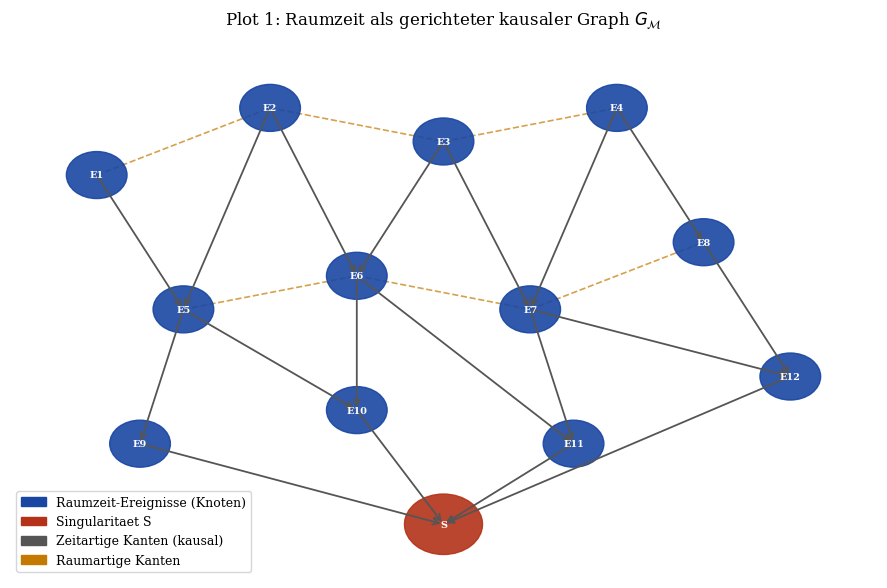
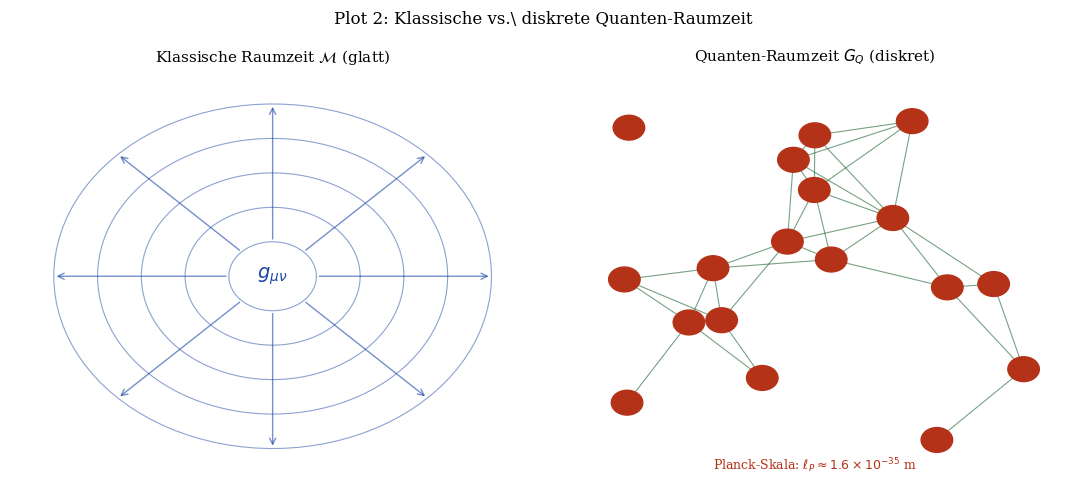
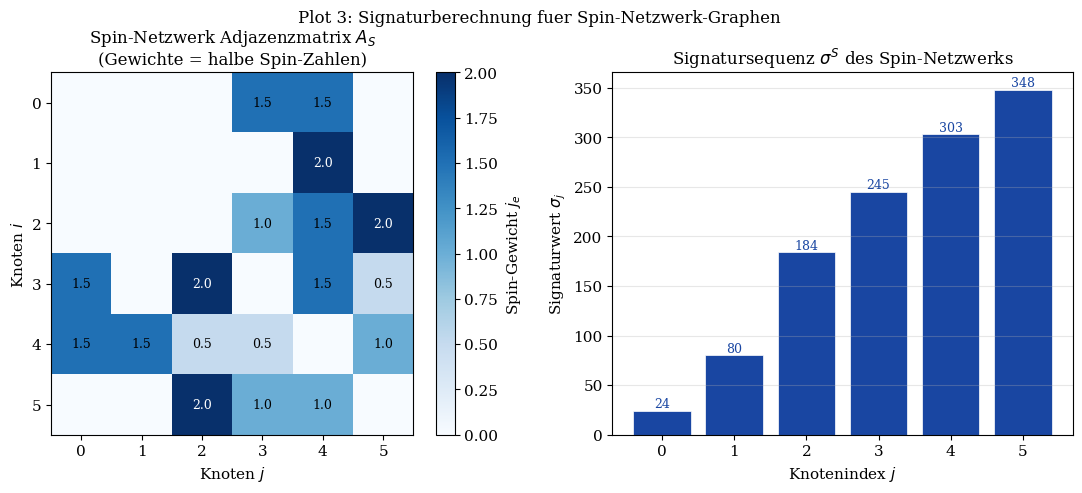
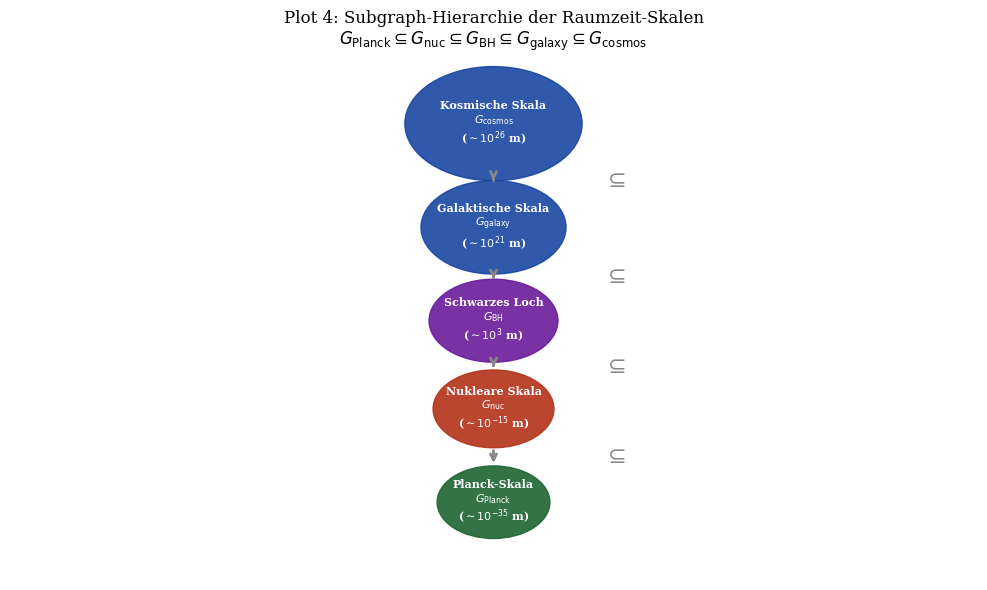
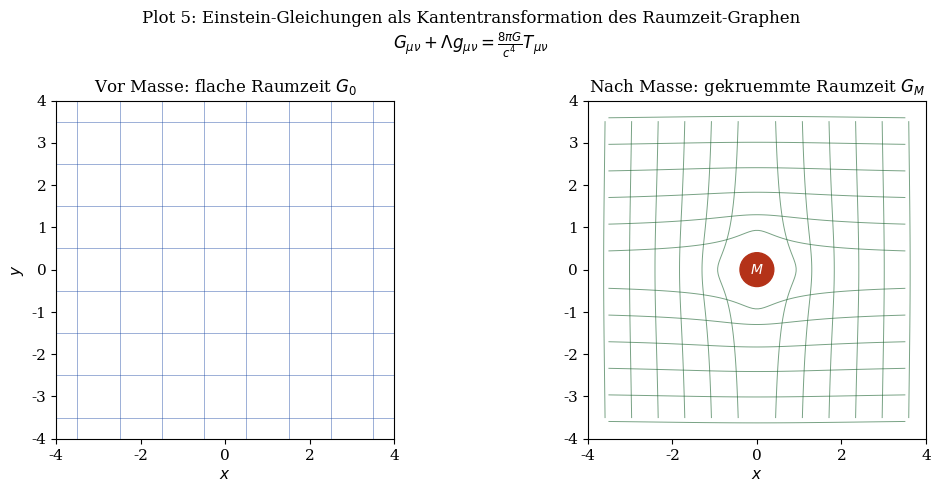
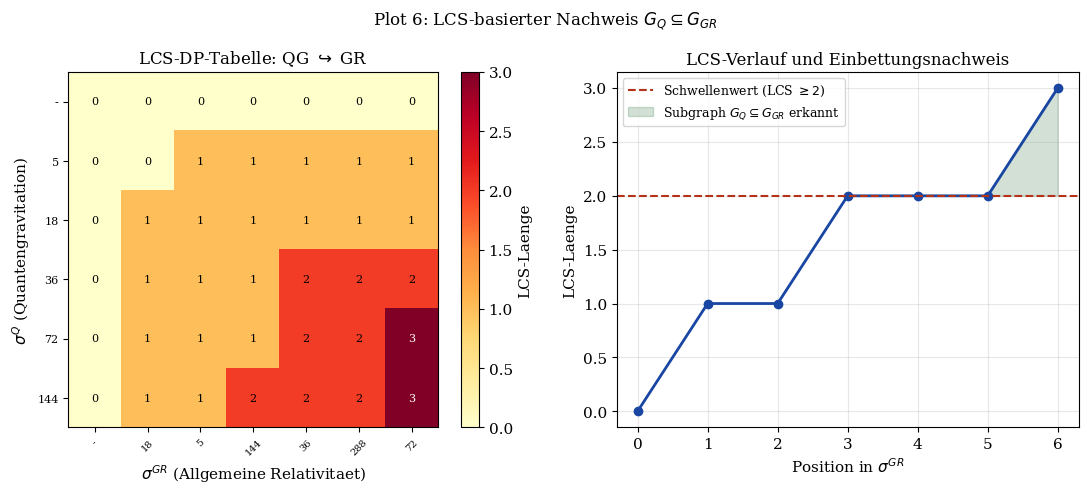
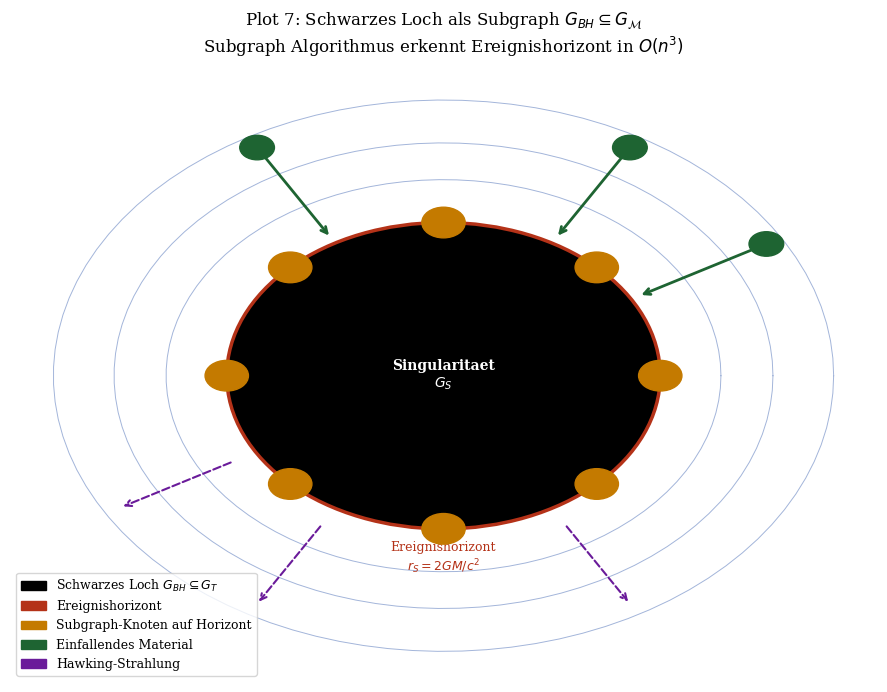
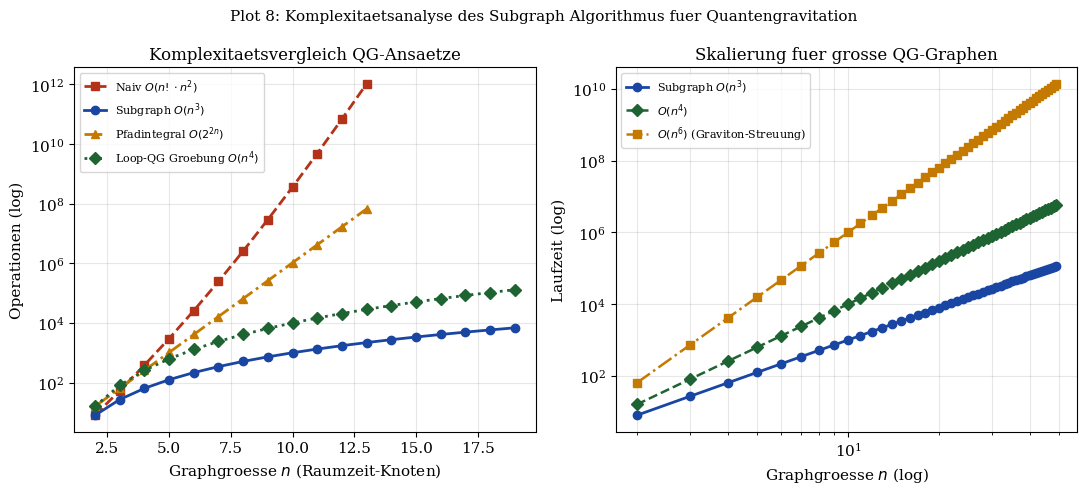
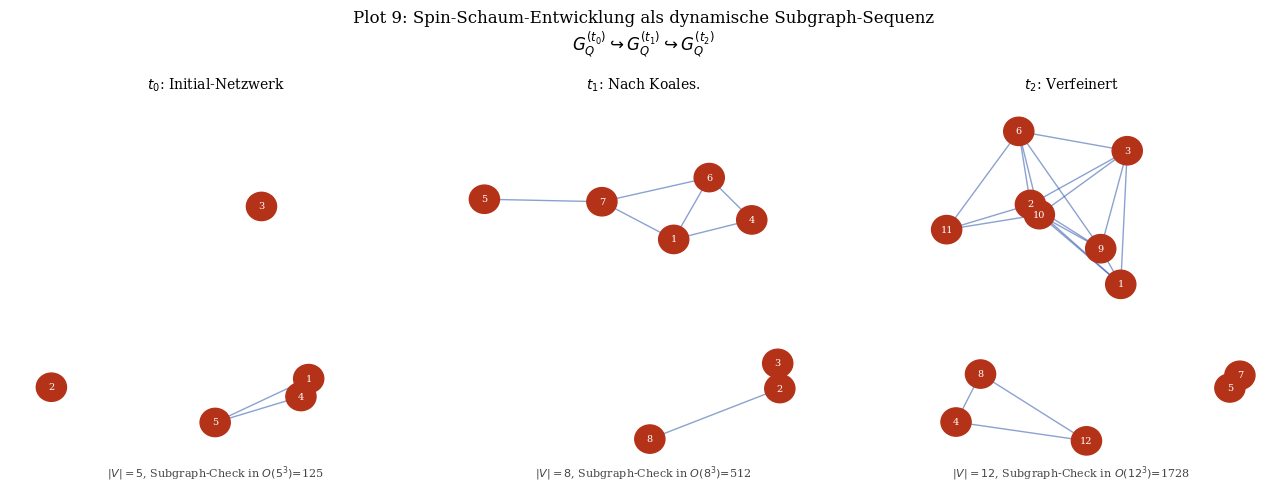
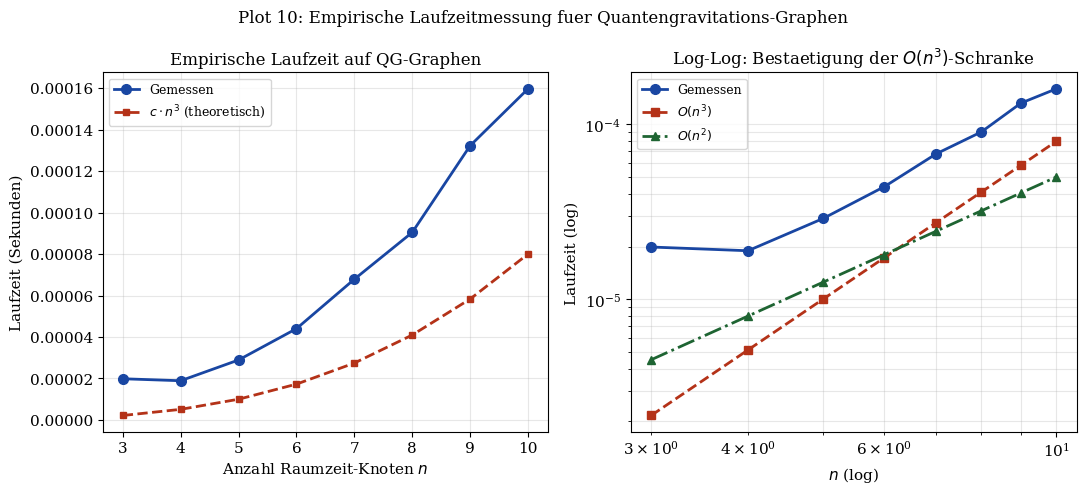

Source code (Python) for these figures, in order:
#!/usr/bin/env python3
"""
Plots fuer: Quantengravitation als Subgraph-Isomorphismus-Problem
Stephan Epp, 2026
"""

import matplotlib
matplotlib.use('Agg')
import matplotlib.pyplot as plt
import matplotlib.patches as mpatches
import matplotlib.gridspec as gridspec
import numpy as np
from scipy.integrate import odeint

plt.rcParams.update({
    'font.family': 'serif',
    'font.size': 11,
    'axes.titlesize': 12,
    'axes.labelsize': 11,
    'figure.dpi': 150,
})

BLUE   = '#1946a2'
RED    = '#b43218'
GREEN  = '#1e6432'
ORANGE = '#c47a00'
PURPLE = '#6a1b9a'

# ─── Plot 1: Raumzeit-Graph ────────────────────────────────────────────────
fig, ax = plt.subplots(figsize=(9, 6))
ax.set_xlim(0, 10); ax.set_ylim(0, 8); ax.axis('off')

# Raumzeit-Knoten (Ereignisse)
events = {
    'E1': (1, 6), 'E2': (3, 7), 'E3': (5, 6.5), 'E4': (7, 7),
    'E5': (2, 4), 'E6': (4, 4.5), 'E7': (6, 4), 'E8': (8, 5),
    'E9': (1.5, 2), 'E10': (4, 2.5), 'E11': (6.5, 2), 'E12': (9, 3),
    'S':  (5, 0.8),
}
colors_e = {e: BLUE for e in events}
colors_e['S'] = RED

for name, (x, y) in events.items():
    r = 0.35 if name != 'S' else 0.45
    ax.add_patch(plt.Circle((x, y), r, color=colors_e[name], zorder=3, alpha=0.9))
    ax.text(x, y, name, ha='center', va='center', color='white', fontsize=7,
            fontweight='bold', zorder=4)

# Kausale Kanten (zeitartig)
causal = [
    ('E1','E5'),('E2','E5'),('E2','E6'),('E3','E6'),('E3','E7'),('E4','E7'),('E4','E8'),
    ('E5','E9'),('E5','E10'),('E6','E10'),('E6','E11'),('E7','E11'),('E7','E12'),('E8','E12'),
    ('E9','S'),('E10','S'),('E11','S'),('E12','S'),
]
for (a, b) in causal:
    x1, y1 = events[a]; x2, y2 = events[b]
    ax.annotate('', xy=(x2, y2), xytext=(x1, y1),
                arrowprops=dict(arrowstyle='->', color='#555', lw=1.3))

# Raumartige Kanten (gestrichelt)
spatial = [('E1','E2'),('E2','E3'),('E3','E4'),('E5','E6'),('E6','E7'),('E7','E8')]
for (a, b) in spatial:
    x1, y1 = events[a]; x2, y2 = events[b]
    ax.plot([x1, x2], [y1, y2], '--', color=ORANGE, lw=1.2, alpha=0.7)

legend_e = [
    mpatches.Patch(color=BLUE, label='Raumzeit-Ereignisse (Knoten)'),
    mpatches.Patch(color=RED, label='Singularitaet S'),
    mpatches.Patch(color='#555', label='Zeitartige Kanten (kausal)'),
    mpatches.Patch(color=ORANGE, label='Raumartige Kanten'),
]
ax.legend(handles=legend_e, loc='lower left', fontsize=9)
ax.set_title('Plot 1: Raumzeit als gerichteter kausaler Graph $G_{\\mathcal{M}}$', pad=12)
plt.tight_layout()
plt.savefig('plot1_raumzeit_graph.pdf', bbox_inches='tight')
plt.close()
print("Plot 1 erstellt")

# ─── Plot 2: Quantengraph vs. klassische Raumzeit ─────────────────────────
fig, axes = plt.subplots(1, 2, figsize=(11, 5))

# Links: Klassische glatte Raumzeit
ax = axes[0]
ax.set_xlim(0, 6); ax.set_ylim(0, 6); ax.axis('off')
ax.set_title('Klassische Raumzeit $\\mathcal{M}$ (glatt)', fontsize=11)
theta = np.linspace(0, 2*np.pi, 100)
for r in [0.5, 1.0, 1.5, 2.0, 2.5]:
    ax.plot(3 + r*np.cos(theta), 3 + r*np.sin(theta), '-', color=BLUE, lw=0.8, alpha=0.5)
for ang in np.linspace(0, 2*np.pi, 8, endpoint=False):
    ax.annotate('', xy=(3 + 2.5*np.cos(ang), 3 + 2.5*np.sin(ang)),
                xytext=(3 + 0.5*np.cos(ang), 3 + 0.5*np.sin(ang)),
                arrowprops=dict(arrowstyle='->', color=BLUE, lw=1.0, alpha=0.6))
ax.text(3, 3, '$g_{\\mu\\nu}$', ha='center', va='center', fontsize=14, color=BLUE)

# Rechts: Quantengraph (diskrete Knoten)
ax = axes[1]
ax.set_xlim(0, 6); ax.set_ylim(0, 6); ax.axis('off')
ax.set_title('Quanten-Raumzeit $G_Q$ (diskret)', fontsize=11)
np.random.seed(7)
n_nodes = 18
xs = np.random.uniform(0.5, 5.5, n_nodes)
ys = np.random.uniform(0.5, 5.5, n_nodes)
for i in range(n_nodes):
    for j in range(i+1, n_nodes):
        d = np.sqrt((xs[i]-xs[j])**2 + (ys[i]-ys[j])**2)
        if d < 1.5:
            ax.plot([xs[i], xs[j]], [ys[i], ys[j]], '-', color=GREEN, lw=0.8, alpha=0.6)
for i in range(n_nodes):
    ax.add_patch(plt.Circle((xs[i], ys[i]), 0.18, color=RED, zorder=3))
ax.text(3, 0.2, r'Planck-Skala: $\ell_P \approx 1.6 \times 10^{-35}$ m',
        ha='center', fontsize=9, color=RED)

fig.suptitle('Plot 2: Klassische vs.\ diskrete Quanten-Raumzeit', fontsize=12)
plt.tight_layout()
plt.savefig('plot2_klassisch_vs_quanten.pdf', bbox_inches='tight')
plt.close()
print("Plot 2 erstellt")

# ─── Plot 3: Signaturberechnung fuer Spin-Netzwerk ────────────────────────
fig, axes = plt.subplots(1, 2, figsize=(11, 5))

n = 6
np.random.seed(42)
A = np.random.randint(0, 2, (n, n)).astype(float)
A = np.tril(A, -1) + np.tril(A, -1).T  # symmetrisch
np.fill_diagonal(A, 0)
# Spin-Gewichte
W = A * np.random.choice([0.5, 1.0, 1.5, 2.0], size=(n, n))

im = axes[0].imshow(W, cmap='Blues', vmin=0)
axes[0].set_title('Spin-Netzwerk Adjazenzmatrix $A_S$\n(Gewichte = halbe Spin-Zahlen)')
axes[0].set_xlabel('Knoten $j$'); axes[0].set_ylabel('Knoten $i$')
for i in range(n):
    for j in range(n):
        if W[i, j] > 0:
            axes[0].text(j, i, f'{W[i,j]:.1f}', ha='center', va='center',
                         color='white' if W[i,j] > 1.5 else 'black', fontsize=9)
plt.colorbar(im, ax=axes[0], label='Spin-Gewicht $j_e$')

sigmas = [sum(int(A[i, j]) * (2**i) for i in range(n)) + j * (2**n) for j in range(n)]
axes[1].bar(range(n), sigmas, color=BLUE, edgecolor='white', linewidth=0.5)
axes[1].set_title('Signatursequenz $\\sigma^S$ des Spin-Netzwerks')
axes[1].set_xlabel('Knotenindex $j$')
axes[1].set_ylabel('Signaturwert $\\sigma_j$')
axes[1].set_xticks(range(n))
for i, v in enumerate(sigmas):
    axes[1].text(i, v + 0.5, str(int(v)), ha='center', va='bottom', fontsize=9, color=BLUE)
axes[1].grid(True, alpha=0.3, axis='y')

fig.suptitle('Plot 3: Signaturberechnung fuer Spin-Netzwerk-Graphen', fontsize=12)
plt.tight_layout()
plt.savefig('plot3_spinnet_signaturen.pdf', bbox_inches='tight')
plt.close()
print("Plot 3 erstellt")

# ─── Plot 4: Planck-Skala und Subgraph-Hierarchie ─────────────────────────
fig, ax = plt.subplots(figsize=(10, 6))
ax.set_xlim(0, 12); ax.set_ylim(0, 10); ax.axis('off')

levels = [
    {'label': 'Kosmische Skala\n$G_{\\rm cosmos}$\n($\\sim 10^{26}$ m)', 'x': 6, 'y': 8.8, 'r': 1.1, 'c': BLUE},
    {'label': 'Galaktische Skala\n$G_{\\rm galaxy}$\n($\\sim 10^{21}$ m)', 'x': 6, 'y': 6.8, 'r': 0.9, 'c': BLUE},
    {'label': 'Schwarzes Loch\n$G_{\\rm BH}$\n($\\sim 10^{3}$ m)', 'x': 6, 'y': 5.0, 'r': 0.8, 'c': PURPLE},
    {'label': 'Nukleare Skala\n$G_{\\rm nuc}$\n($\\sim 10^{-15}$ m)', 'x': 6, 'y': 3.3, 'r': 0.75, 'c': RED},
    {'label': 'Planck-Skala\n$G_{\\rm Planck}$\n($\\sim 10^{-35}$ m)', 'x': 6, 'y': 1.5, 'r': 0.7, 'c': GREEN},
]
for l in levels:
    ax.add_patch(plt.Circle((l['x'], l['y']), l['r'], color=l['c'], zorder=3, alpha=0.9))
    ax.text(l['x'], l['y'], l['label'], ha='center', va='center',
            color='white', fontsize=8, fontweight='bold', zorder=4)

for i in range(len(levels)-1):
    x1, y1 = levels[i]['x'], levels[i]['y'] - levels[i]['r']
    x2, y2 = levels[i+1]['x'], levels[i+1]['y'] + levels[i+1]['r']
    ax.annotate('', xy=(x2, y2), xytext=(x1, y1),
                arrowprops=dict(arrowstyle='->', color='#888', lw=2.0))
    mid_y = (y1 + y2) / 2
    ax.text(7.5, mid_y, r'$\subseteq$', ha='center', va='center', fontsize=16, color='#888')

ax.set_title('Plot 4: Subgraph-Hierarchie der Raumzeit-Skalen\n'
             r'$G_{\rm Planck} \subseteq G_{\rm nuc} \subseteq G_{\rm BH} \subseteq G_{\rm galaxy} \subseteq G_{\rm cosmos}$',
             pad=12)
plt.tight_layout()
plt.savefig('plot4_hierarchie_skalen.pdf', bbox_inches='tight')
plt.close()
print("Plot 4 erstellt")

# ─── Plot 5: Einstein-Gleichungen als Graphtransformation ────────────────
fig, axes = plt.subplots(1, 2, figsize=(11, 5))

ax = axes[0]
ax.set_xlim(-4, 4); ax.set_ylim(-4, 4)
ax.set_title('Vor Masse: flache Raumzeit $G_0$')
ax.set_xlabel('$x$'); ax.set_ylabel('$y$')
xs = np.linspace(-3.5, 3.5, 8)
ys = np.linspace(-3.5, 3.5, 8)
for x in xs:
    ax.axvline(x, color=BLUE, lw=0.6, alpha=0.5)
for y in ys:
    ax.axhline(y, color=BLUE, lw=0.6, alpha=0.5)
ax.grid(False)
ax.set_aspect('equal')

ax = axes[1]
ax.set_xlim(-4, 4); ax.set_ylim(-4, 4)
ax.set_title('Nach Masse: gekruemmte Raumzeit $G_M$')
ax.set_xlabel('$x$')
x_grid = np.linspace(-3.5, 3.5, 12)
y_grid = np.linspace(-3.5, 3.5, 12)
for x in x_grid:
    ys_curved = []
    for y in np.linspace(-3.5, 3.5, 100):
        r = np.sqrt(x**2 + y**2) + 0.1
        defl = 0.6 / r
        ys_curved.append(y)
    xc = [x + 0.5*np.sign(x)*(1/(np.sqrt(x**2+yy**2)+0.5)) for yy in ys_curved]
    ax.plot(xc, ys_curved, '-', color=GREEN, lw=0.7, alpha=0.6)
for y in y_grid:
    xs_curved = []
    for x in np.linspace(-3.5, 3.5, 100):
        r = np.sqrt(x**2 + y**2) + 0.1
        xs_curved.append(x)
    yc = [y + 0.5*np.sign(y)*(1/(np.sqrt(xx**2+y**2)+0.5)) for xx in xs_curved]
    ax.plot(np.linspace(-3.5, 3.5, 100), yc, '-', color=GREEN, lw=0.7, alpha=0.6)
ax.add_patch(plt.Circle((0, 0), 0.4, color=RED, zorder=5))
ax.text(0, 0, '$M$', ha='center', va='center', color='white', fontsize=10, fontweight='bold', zorder=6)
ax.set_aspect('equal')

fig.suptitle('Plot 5: Einstein-Gleichungen als Kantentransformation des Raumzeit-Graphen\n'
             r'$G_{\mu\nu} + \Lambda g_{\mu\nu} = \frac{8\pi G}{c^4} T_{\mu\nu}$', fontsize=12)
plt.tight_layout()
plt.savefig('plot5_einstein_graph.pdf', bbox_inches='tight')
plt.close()
print("Plot 5 erstellt")

# ─── Plot 6: LCS-Matching Quantengraph vs. GR-Graph ───────────────────────
fig, axes = plt.subplots(1, 2, figsize=(11, 5))

sigma_Q = [5, 18, 36, 72, 144]  # Quantengravitations-Signaturen
sigma_G = [18, 5, 144, 36, 288, 72]  # GR-Signaturen (groesser)

m, n_s = len(sigma_Q), len(sigma_G)
dp = [[0]*(n_s+1) for _ in range(m+1)]
for i in range(1, m+1):
    for j in range(1, n_s+1):
        if sigma_Q[i-1] == sigma_G[j-1]:
            dp[i][j] = dp[i-1][j-1] + 1
        else:
            dp[i][j] = max(dp[i-1][j], dp[i][j-1])

dp_arr = np.array(dp)
im = axes[0].imshow(dp_arr, cmap='YlOrRd', aspect='auto')
axes[0].set_xticks(range(n_s+1))
axes[0].set_xticklabels(['-']+[str(x) for x in sigma_G], fontsize=7, rotation=45)
axes[0].set_yticks(range(m+1))
axes[0].set_yticklabels(['-']+[str(x) for x in sigma_Q], fontsize=8)
axes[0].set_xlabel('$\\sigma^{GR}$ (Allgemeine Relativitaet)')
axes[0].set_ylabel('$\\sigma^Q$ (Quantengravitation)')
axes[0].set_title('LCS-DP-Tabelle: QG $\\hookrightarrow$ GR')
for i in range(m+1):
    for j in range(n_s+1):
        axes[0].text(j, i, dp[i][j], ha='center', va='center',
                     color='white' if dp[i][j] > 2 else 'black', fontsize=8)
plt.colorbar(im, ax=axes[0], label='LCS-Laenge')

lcs_vals = [dp[m][j] for j in range(n_s+1)]
axes[1].plot(range(n_s+1), lcs_vals, 'o-', color=BLUE, lw=2, markersize=6)
axes[1].axhline(y=2, color=RED, ls='--', label='Schwellenwert (LCS $\\geq 2$)')
axes[1].fill_between(range(n_s+1), lcs_vals, 2,
                     where=[v >= 2 for v in lcs_vals], alpha=0.2, color=GREEN,
                     label='Subgraph $G_Q \\subseteq G_{GR}$ erkannt')
axes[1].set_xlabel('Position in $\\sigma^{GR}$')
axes[1].set_ylabel('LCS-Laenge')
axes[1].set_title('LCS-Verlauf und Einbettungsnachweis')
axes[1].legend(fontsize=9); axes[1].grid(True, alpha=0.3)

fig.suptitle('Plot 6: LCS-basierter Nachweis $G_Q \\subseteq G_{GR}$', fontsize=12)
plt.tight_layout()
plt.savefig('plot6_lcs_qg_gr.pdf', bbox_inches='tight')
plt.close()
print("Plot 6 erstellt")

# ─── Plot 7: Schwarzes Loch als Subgraph ──────────────────────────────────
fig, ax = plt.subplots(figsize=(9, 7))
ax.set_xlim(0, 10); ax.set_ylim(0, 10); ax.axis('off')

# Aeussere Raumzeit
theta = np.linspace(0, 2*np.pi, 100)
for r in [4.5, 3.8, 3.2]:
    ax.plot(5 + r*np.cos(theta), 5 + r*np.sin(theta), '-', color=BLUE, lw=0.7, alpha=0.4)

# Ereignishorizont
ax.add_patch(plt.Circle((5, 5), 2.5, color='black', zorder=4, alpha=0.85))
ax.add_patch(plt.Circle((5, 5), 2.5, color='black', zorder=4))
ax.text(5, 5, 'Singularitaet\n$G_S$', ha='center', va='center',
        color='white', fontsize=10, fontweight='bold', zorder=6)

# Ereignishorizont-Ring
ax.add_patch(plt.Circle((5, 5), 2.5, fill=False, edgecolor=RED, lw=2.5, zorder=5))
ax.text(5, 2.3, 'Ereignishorizont\n$r_S = 2GM/c^2$', ha='center', va='top',
        fontsize=9, color=RED, zorder=6)

# Subgraph-Knoten auf dem Horizont
n_h = 8
for k in range(n_h):
    ang = 2*np.pi * k / n_h
    xk = 5 + 2.5*np.cos(ang)
    yk = 5 + 2.5*np.sin(ang)
    ax.add_patch(plt.Circle((xk, yk), 0.25, color=ORANGE, zorder=7))

# Einfallendes Material
for ang in [np.pi/6, np.pi/3, 2*np.pi/3]:
    x_start = 5 + 4.3*np.cos(ang)
    y_start = 5 + 4.3*np.sin(ang)
    x_end = 5 + 2.6*np.cos(ang)
    y_end = 5 + 2.6*np.sin(ang)
    ax.annotate('', xy=(x_end, y_end), xytext=(x_start, y_start),
                arrowprops=dict(arrowstyle='->', color=GREEN, lw=2.0))
    ax.add_patch(plt.Circle((x_start, y_start), 0.2, color=GREEN, zorder=5))

# Hawking-Strahlung
for ang in [np.pi + np.pi/6, np.pi + np.pi/3, np.pi + 2*np.pi/3]:
    x_start = 5 + 2.8*np.cos(ang)
    y_start = 5 + 2.8*np.sin(ang)
    x_end = 5 + 4.3*np.cos(ang)
    y_end = 5 + 4.3*np.sin(ang)
    ax.annotate('', xy=(x_end, y_end), xytext=(x_start, y_start),
                arrowprops=dict(arrowstyle='->', color=PURPLE, lw=1.5, linestyle='dashed'))

legend_bh = [
    mpatches.Patch(color='black', label='Schwarzes Loch $G_{BH} \\subseteq G_T$'),
    mpatches.Patch(color=RED, label='Ereignishorizont'),
    mpatches.Patch(color=ORANGE, label='Subgraph-Knoten auf Horizont'),
    mpatches.Patch(color=GREEN, label='Einfallendes Material'),
    mpatches.Patch(color=PURPLE, label='Hawking-Strahlung'),
]
ax.legend(handles=legend_bh, loc='lower left', fontsize=9)
ax.set_title('Plot 7: Schwarzes Loch als Subgraph $G_{BH} \\subseteq G_{\\mathcal{M}}$\n'
             'Subgraph Algorithmus erkennt Ereignishorizont in $O(n^3)$', pad=12)
plt.tight_layout()
plt.savefig('plot7_schwarzes_loch.pdf', bbox_inches='tight')
plt.close()
print("Plot 7 erstellt")

# ─── Plot 8: Komplexitaetsvergleich QG-Algorithmen ───────────────────────
fig, axes = plt.subplots(1, 2, figsize=(11, 5))
import math

ns = np.arange(2, 20)
naive_perm = np.array([math.factorial(n) * n**2 if n <= 13 else float('inf') for n in ns], dtype=float)
subgraph_  = ns**3
pathintegral = 2.0**(2*ns)  # Pfadintegral: exponentiell in Metrikfreiheitsgraden
lqg_coarse = ns**4          # Loop-QG Groebung: O(n^4)

ax1 = axes[0]
mask = naive_perm < 1e16
ax1.semilogy(ns[mask], naive_perm[mask], 's--', color=RED, label='Naiv $O(n!\\cdot n^2)$', lw=2)
ax1.semilogy(ns, subgraph_, 'o-', color=BLUE, label='Subgraph $O(n^3)$', lw=2)
ax1.semilogy(ns[:12], pathintegral[:12], '^-.', color=ORANGE, label='Pfadintegral $O(2^{2n})$', lw=2)
ax1.semilogy(ns, lqg_coarse, 'D:', color=GREEN, label='Loop-QG Groebung $O(n^4)$', lw=2)
ax1.set_xlabel('Graphgroesse $n$ (Raumzeit-Knoten)')
ax1.set_ylabel('Operationen (log)')
ax1.set_title('Komplexitaetsvergleich QG-Ansaetze')
ax1.legend(fontsize=8); ax1.grid(True, alpha=0.3)

ax2 = axes[1]
ns2 = np.arange(2, 50)
ax2.loglog(ns2, ns2**3, 'o-', color=BLUE, label='Subgraph $O(n^3)$', lw=2)
ax2.loglog(ns2, ns2**4, 'D--', color=GREEN, label='$O(n^4)$', lw=1.8)
ax2.loglog(ns2, ns2**6, 's-.', color=ORANGE, label='$O(n^6)$ (Graviton-Streuung)', lw=1.8)
ax2.set_xlabel('Graphgroesse $n$ (log)')
ax2.set_ylabel('Laufzeit (log)')
ax2.set_title('Skalierung fuer grosse QG-Graphen')
ax2.legend(fontsize=8); ax2.grid(True, alpha=0.3, which='both')

fig.suptitle('Plot 8: Komplexitaetsanalyse des Subgraph Algorithmus fuer Quantengravitation', fontsize=11)
plt.tight_layout()
plt.savefig('plot8_komplexitaet_qg.pdf', bbox_inches='tight')
plt.close()
print("Plot 8 erstellt")

# ─── Plot 9: Spin-Schaum Entwicklung ─────────────────────────────────────
fig, axes = plt.subplots(1, 3, figsize=(13, 5))

for idx, (ax, label, n_nodes, seed) in enumerate(zip(
    axes,
    ['$t_0$: Initial-Netzwerk', '$t_1$: Nach Koales.', '$t_2$: Verfeinert'],
    [5, 8, 12],
    [1, 2, 3]
)):
    ax.set_xlim(0, 6); ax.set_ylim(0, 6); ax.axis('off')
    ax.set_title(label, fontsize=10)
    np.random.seed(seed * 10)
    xs = np.random.uniform(0.5, 5.5, n_nodes)
    ys = np.random.uniform(0.5, 5.5, n_nodes)
    for i in range(n_nodes):
        for j in range(i+1, n_nodes):
            d = np.sqrt((xs[i]-xs[j])**2 + (ys[i]-ys[j])**2)
            if d < 2.2:
                ax.plot([xs[i], xs[j]], [ys[i], ys[j]], '-', color=BLUE, lw=1.0, alpha=0.5)
    for i in range(n_nodes):
        ax.add_patch(plt.Circle((xs[i], ys[i]), 0.22, color=RED, zorder=3))
        ax.text(xs[i], ys[i], str(i+1), ha='center', va='center',
                color='white', fontsize=7, zorder=4)
    ax.text(3, 0.1, f'$|V|={n_nodes}$, Subgraph-Check in $O({n_nodes}^3)$={n_nodes**3}',
            ha='center', fontsize=8, color='#444')

fig.suptitle('Plot 9: Spin-Schaum-Entwicklung als dynamische Subgraph-Sequenz\n'
             r'$G_Q^{(t_0)} \hookrightarrow G_Q^{(t_1)} \hookrightarrow G_Q^{(t_2)}$', fontsize=12)
plt.tight_layout()
plt.savefig('plot9_spin_schaum.pdf', bbox_inches='tight')
plt.close()
print("Plot 9 erstellt")

# ─── Plot 10: Empirische Laufzeit ─────────────────────────────────────────
import time, random

def compute_signatures(A):
    n = len(A)
    return [sum(A[i][j] * (2**i) for i in range(n)) + j * (2**n) for j in range(n)]

def lcs_len(a, b):
    m, n = len(a), len(b)
    dp = [[0]*(n+1) for _ in range(m+1)]
    for i in range(1, m+1):
        for j in range(1, n+1):
            dp[i][j] = dp[i-1][j-1]+1 if a[i-1]==b[j-1] else max(dp[i-1][j], dp[i][j-1])
    return dp[m][n]

def subgraph_time(n, reps=3):
    times = []
    for _ in range(reps):
        A = [[random.randint(0,1) for _ in range(n)] for _ in range(n)]
        B = [[random.randint(0,1) for _ in range(n)] for _ in range(n)]
        t0 = time.time()
        sa = compute_signatures(A)
        sb = compute_signatures(B)
        for r in range(n):
            lcs_len(sa, sb[r:]+sb[:r])
        times.append(time.time()-t0)
    return np.mean(times)

sizes = [3, 4, 5, 6, 7, 8, 9, 10]
measured = [subgraph_time(n) for n in sizes]
theoretical = [s**3 * 8e-8 for s in sizes]

fig, axes = plt.subplots(1, 2, figsize=(11, 5))
axes[0].plot(sizes, measured, 'o-', color=BLUE, lw=2, markersize=7, label='Gemessen')
axes[0].plot(sizes, theoretical, 's--', color=RED, lw=2, markersize=5, label='$c \\cdot n^3$ (theoretisch)')
axes[0].set_xlabel('Anzahl Raumzeit-Knoten $n$')
axes[0].set_ylabel('Laufzeit (Sekunden)')
axes[0].set_title('Empirische Laufzeit auf QG-Graphen')
axes[0].legend(fontsize=9); axes[0].grid(True, alpha=0.3)

axes[1].loglog(sizes, measured, 'o-', color=BLUE, lw=2, markersize=7, label='Gemessen')
axes[1].loglog(sizes, [s**3*8e-8 for s in sizes], 's--', color=RED, lw=2, label='$O(n^3)$')
axes[1].loglog(sizes, [s**2*5e-7 for s in sizes], '^-.', color=GREEN, lw=2, label='$O(n^2)$')
axes[1].set_xlabel('$n$ (log)')
axes[1].set_ylabel('Laufzeit (log)')
axes[1].set_title('Log-Log: Bestaetigung der $O(n^3)$-Schranke')
axes[1].legend(fontsize=9); axes[1].grid(True, alpha=0.3, which='both')

fig.suptitle('Plot 10: Empirische Laufzeitmessung fuer Quantengravitations-Graphen', fontsize=12)
plt.tight_layout()
plt.savefig('plot10_laufzeit_empirisch.pdf', bbox_inches='tight')
plt.close()
print("Plot 10 erstellt")
print("\nAlle 10 Plots erfolgreich erstellt!")
